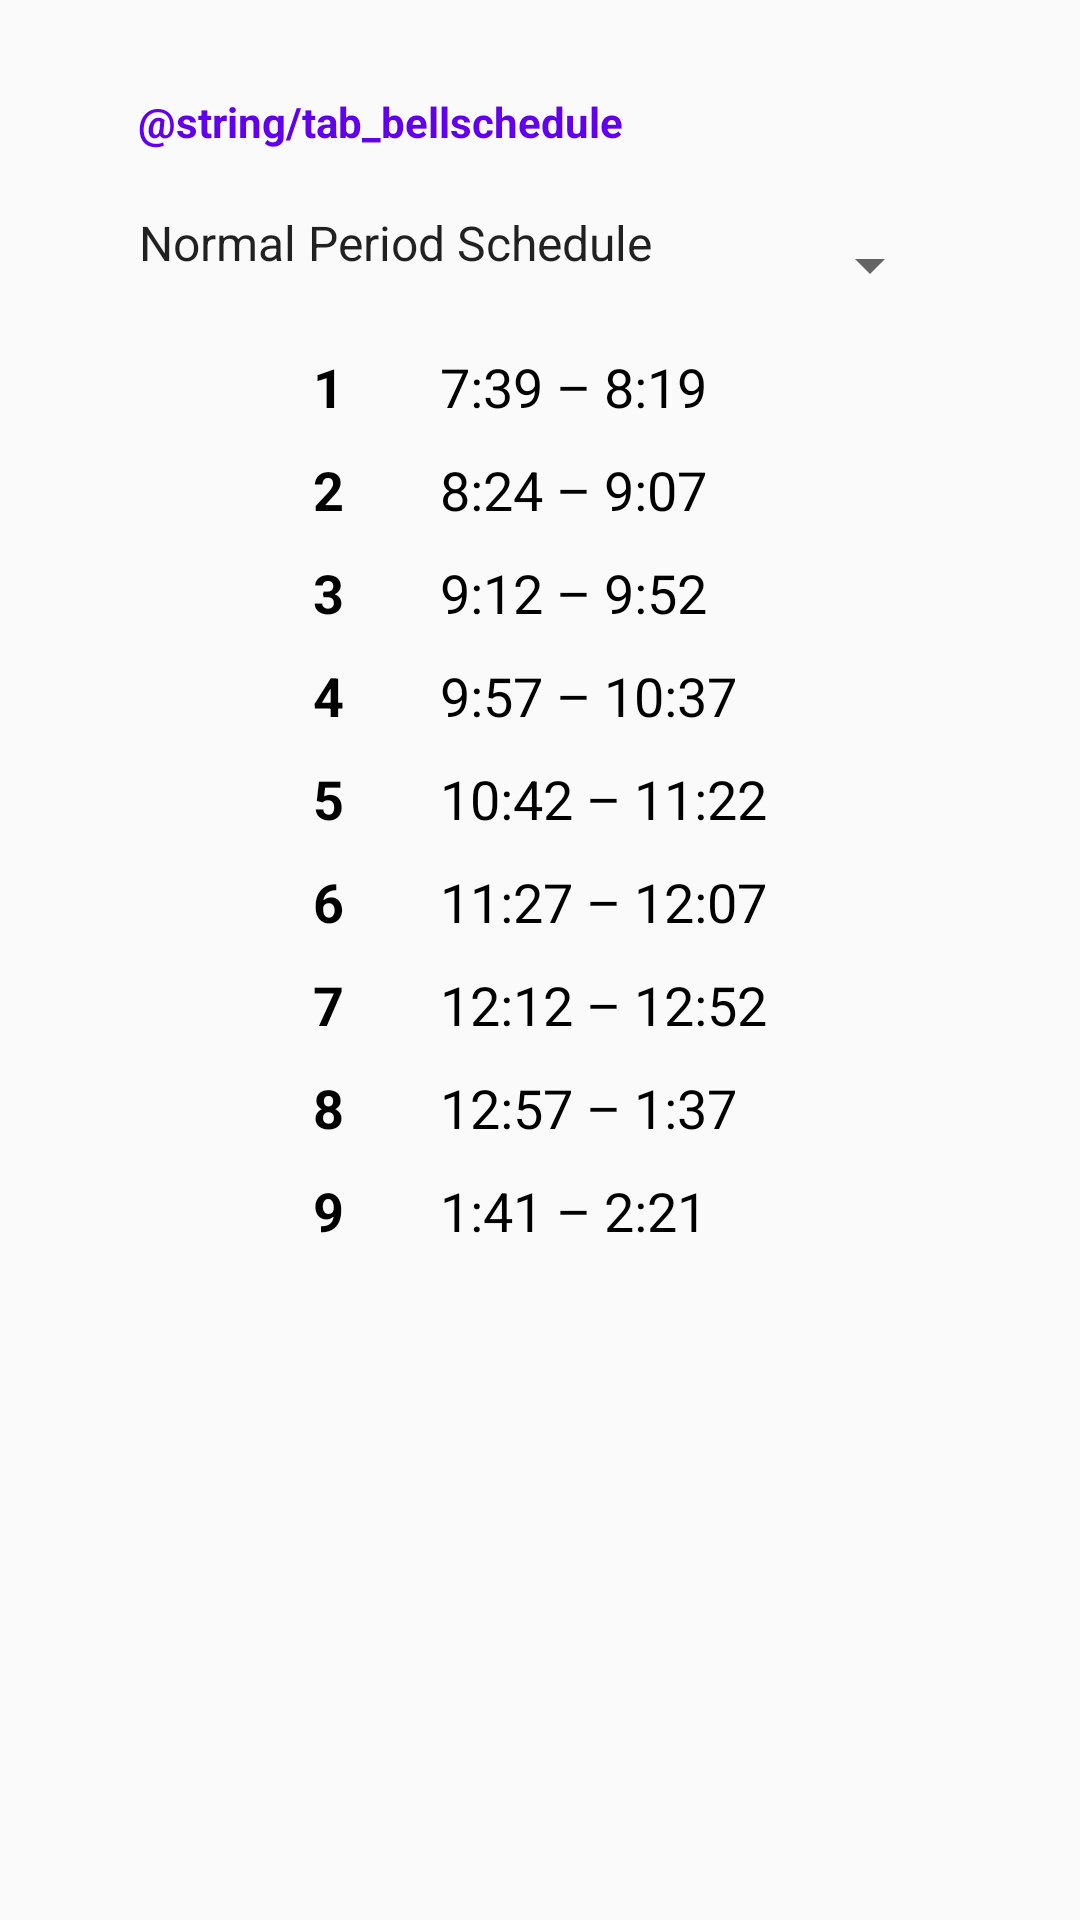

Here is an Android app screen rendered from its layout file. Give the layout XML and the strings, colors and styles it references.
<!-- AndroidManifest.xml: application theme AppTheme -->
<!-- res/layout/fragment_tab_bellschedule.xml -->
<RelativeLayout xmlns:android="http://schemas.android.com/apk/res/android"
                xmlns:tools="http://schemas.android.com/tools"
                android:layout_width="match_parent"
                android:layout_height="match_parent"
                android:paddingBottom="@dimen/activity_vertical_margin"
                android:paddingLeft="@dimen/activity_horizontal_margin"
                android:paddingRight="@dimen/activity_horizontal_margin"
                android:paddingTop="@dimen/activity_vertical_margin"
                tools:context="com.syosseths.shsmobile.MainActivity">

    <LinearLayout
        android:layout_width="match_parent"
        android:layout_height="match_parent"
        android:layout_alignParentTop="true"
        android:layout_centerHorizontal="true"
        android:layout_marginTop="15dp"
        android:orientation="vertical"
        android:paddingLeft="15dp"
        android:paddingRight="15dp">

        <TextView
            android:id="@+id/bellTitle"
            android:layout_width="match_parent"
            android:layout_height="wrap_content"
            android:paddingBottom="20dp"
            android:text="@string/tab_bellschedule"
            android:textColor="@color/colorPrimary"
            android:textSize="14sp"
            android:textStyle="normal|bold"/>

        <Spinner
            android:id="@+id/spinner_bellschedules"
            android:layout_width="match_parent"
            android:layout_height="wrap_content"
            android:layout_marginLeft="-8dp"
            android:entries="@array/bell_types"
            android:paddingBottom="15dp"/>

        <TableLayout
            android:layout_width="wrap_content"
            android:layout_height="wrap_content"
            android:layout_gravity="center_horizontal">

            <TableRow
                android:layout_width="match_parent"
                android:layout_height="match_parent"
                android:paddingTop="10dp">

                <TextView
                    android:id="@+id/p1Label"
                    android:layout_width="wrap_content"
                    android:layout_height="wrap_content"
                    android:text="@string/p1Label"
                    android:textColor="#000"
                    android:textSize="18sp"
                    android:textStyle="bold"/>

                <TextView
                    android:id="@+id/p1Time"
                    android:layout_width="wrap_content"
                    android:layout_height="wrap_content"
                    android:paddingLeft="32dp"
                    android:text="@string/p1Time"
                    android:textColor="#000"
                    android:textSize="18sp"/>
            </TableRow>

            <TableRow
                android:layout_width="match_parent"
                android:layout_height="match_parent"
                android:paddingTop="10dp">

                <TextView
                    android:id="@+id/p2Label"
                    android:layout_width="wrap_content"
                    android:layout_height="wrap_content"
                    android:text="@string/p2Label"
                    android:textColor="#000"
                    android:textSize="18sp"
                    android:textStyle="bold"/>

                <TextView
                    android:id="@+id/p2Time"
                    android:layout_width="wrap_content"
                    android:layout_height="wrap_content"
                    android:paddingLeft="32dp"
                    android:text="@string/p2Time"
                    android:textColor="#000"
                    android:textSize="18sp"/>
            </TableRow>

            <TableRow
                android:layout_width="match_parent"
                android:layout_height="match_parent"
                android:paddingTop="10dp">

                <TextView
                    android:id="@+id/p3Label"
                    android:layout_width="wrap_content"
                    android:layout_height="wrap_content"
                    android:text="@string/p3Label"
                    android:textColor="#000"
                    android:textSize="18sp"
                    android:textStyle="bold"/>

                <TextView
                    android:id="@+id/p3Time"
                    android:layout_width="wrap_content"
                    android:layout_height="wrap_content"
                    android:paddingLeft="32dp"
                    android:text="@string/p3Time"
                    android:textColor="#000"
                    android:textSize="18sp"/>
            </TableRow>

            <TableRow
                android:layout_width="match_parent"
                android:layout_height="match_parent"
                android:paddingTop="10dp">

                <TextView
                    android:id="@+id/p4Label"
                    android:layout_width="wrap_content"
                    android:layout_height="wrap_content"
                    android:text="@string/p4Label"
                    android:textColor="#000"
                    android:textSize="18sp"
                    android:textStyle="bold"/>

                <TextView
                    android:id="@+id/p4Time"
                    android:layout_width="wrap_content"
                    android:layout_height="wrap_content"
                    android:paddingLeft="32dp"
                    android:text="@string/p4Time"
                    android:textColor="#000"
                    android:textSize="18sp"/>
            </TableRow>

            <TableRow
                android:layout_width="match_parent"
                android:layout_height="match_parent"
                android:paddingTop="10dp">

                <TextView
                    android:id="@+id/p5Label"
                    android:layout_width="wrap_content"
                    android:layout_height="wrap_content"
                    android:text="@string/p5Label"
                    android:textColor="#000"
                    android:textSize="18sp"
                    android:textStyle="bold"/>

                <TextView
                    android:id="@+id/p5Time"
                    android:layout_width="wrap_content"
                    android:layout_height="wrap_content"
                    android:paddingLeft="32dp"
                    android:text="@string/p5Time"
                    android:textColor="#000"
                    android:textSize="18sp"/>
            </TableRow>

            <TableRow
                android:layout_width="match_parent"
                android:layout_height="match_parent"
                android:paddingTop="10dp">

                <TextView
                    android:id="@+id/p6Label"
                    android:layout_width="wrap_content"
                    android:layout_height="wrap_content"
                    android:text="@string/p6Label"
                    android:textColor="#000"
                    android:textSize="18sp"
                    android:textStyle="bold"/>

                <TextView
                    android:id="@+id/p6Time"
                    android:layout_width="wrap_content"
                    android:layout_height="wrap_content"
                    android:paddingLeft="32dp"
                    android:text="@string/p6Time"
                    android:textColor="#000"
                    android:textSize="18sp"/>
            </TableRow>

            <TableRow
                android:layout_width="match_parent"
                android:layout_height="match_parent"
                android:paddingTop="10dp">

                <TextView
                    android:id="@+id/p7Label"
                    android:layout_width="wrap_content"
                    android:layout_height="wrap_content"
                    android:text="@string/p7Label"
                    android:textColor="#000"
                    android:textSize="18sp"
                    android:textStyle="bold"/>

                <TextView
                    android:id="@+id/p7Time"
                    android:layout_width="wrap_content"
                    android:layout_height="wrap_content"
                    android:paddingLeft="32dp"
                    android:text="@string/p7Time"
                    android:textColor="#000"
                    android:textSize="18sp"/>
            </TableRow>

            <TableRow
                android:layout_width="match_parent"
                android:layout_height="match_parent"
                android:paddingTop="10dp">

                <TextView
                    android:id="@+id/p8Label"
                    android:layout_width="wrap_content"
                    android:layout_height="wrap_content"
                    android:text="@string/p8Label"
                    android:textColor="#000"
                    android:textSize="18sp"
                    android:textStyle="bold"/>

                <TextView
                    android:id="@+id/p8Time"
                    android:layout_width="wrap_content"
                    android:layout_height="wrap_content"
                    android:paddingLeft="32dp"
                    android:text="@string/p8Time"
                    android:textColor="#000"
                    android:textSize="18sp"/>
            </TableRow>

            <TableRow
                android:layout_width="match_parent"
                android:layout_height="match_parent"
                android:paddingTop="10dp">

                <TextView
                    android:id="@+id/p9Label"
                    android:layout_width="wrap_content"
                    android:layout_height="wrap_content"
                    android:text="@string/p9Label"
                    android:textColor="#000"
                    android:textSize="18sp"
                    android:textStyle="bold"/>

                <TextView
                    android:id="@+id/p9Time"
                    android:layout_width="wrap_content"
                    android:layout_height="wrap_content"
                    android:paddingLeft="32dp"
                    android:text="@string/p9Time"
                    android:textColor="#000"
                    android:textSize="18sp"/>
            </TableRow>
        </TableLayout>


    </LinearLayout>

</RelativeLayout>
<!-- resources referenced by this layout -->
<resources>
  <string-array name="bell_types">
          <item>Normal Period Schedule</item>
          <item>2 Hour Delay Schedule</item>
      </string-array>
  <dimen name="activity_horizontal_margin">31dp</dimen>
  <dimen name="activity_vertical_margin">16dp</dimen>
  <string name="p1Label">1</string>
  <string name="p1Time">7:39 – 8:19</string>
  <string name="p2Label">2</string>
  <string name="p2Time">8:24 – 9:07</string>
  <string name="p3Label">3</string>
  <string name="p3Time">9:12 – 9:52</string>
  <string name="p4Label">4</string>
  <string name="p4Time">9:57 – 10:37</string>
  <string name="p5Label">5</string>
  <string name="p5Time">10:42 – 11:22</string>
  <string name="p6Label">6</string>
  <string name="p6Time">11:27 – 12:07</string>
  <string name="p7Label">7</string>
  <string name="p7Time">12:12 – 12:52</string>
  <string name="p8Label">8</string>
  <string name="p8Time">12:57 – 1:37</string>
  <string name="p9Label">9</string>
  <string name="p9Time">1:41 – 2:21</string>
  <style name="AppTheme" parent="Theme.AppCompat.Light.DarkActionBar">
          
          <item name="color_primary">@color/color_primary</item>
          <item name="color_primary_dark">@color/color_primary_dark</item>
          <item name="color_accent">@color/color_primary</item>
      </style>
  <color name="color_primary">#a93636</color>
  <color name="color_primary_dark">#9a2420</color>
  <!-- not gathered from this repository: default colours our renderer supplied (Android Studio template values) -->
  <color name="colorPrimary">#FF6200EE</color>
</resources>
